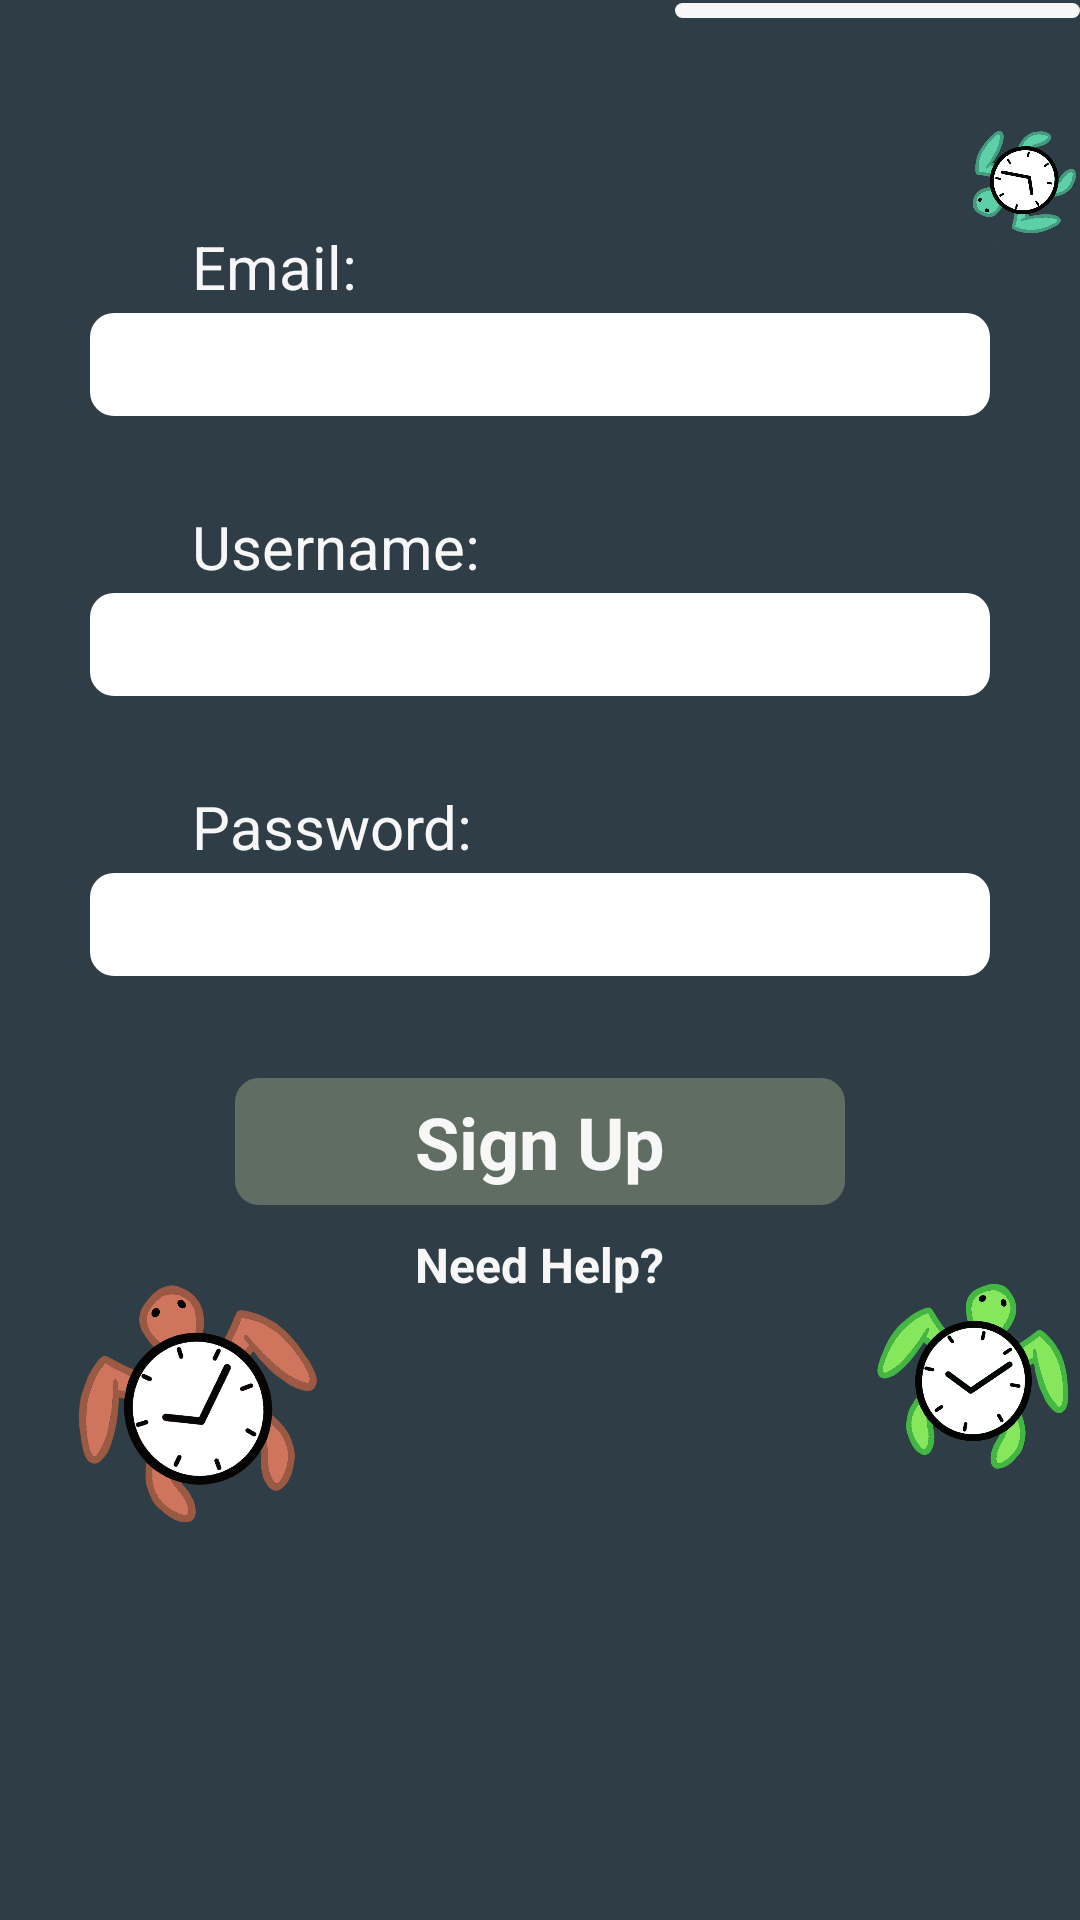

The Android layout XML behind this screen, and the referenced resources:
<!-- AndroidManifest.xml: application theme Theme.OPSC_POE -->
<!-- res/layout/sign_up_fragment.xml -->
<?xml version="1.0" encoding="utf-8"?>
<RelativeLayout xmlns:android="http://schemas.android.com/apk/res/android"
    xmlns:app="http://schemas.android.com/apk/res-auto"
    android:layout_width="match_parent"
    android:layout_height="600dp"
    android:background="@color/Dark_Green">

    <View
        android:id="@+id/vwEntryMethodBar"
        android:layout_width="140dp"
        android:layout_height="5dp"
        android:layout_marginTop="1dp"
        android:layout_marginLeft="225dp"
        android:background="@drawable/rounded_rectangle"
        android:backgroundTint="@color/Input_Grey"/>




    <ImageView
        android:id="@+id/imgCyanTurtle"
        android:layout_width="80dp"
        android:layout_height="80dp"
        app:srcCompat="@drawable/cyanturtle"
        android:layout_marginLeft="320dp"
        android:layout_marginTop="15dp"
        android:rotation="-125"
        android:layout_below="@id/vwEntryMethodBar"/>

    <TextView
        android:id="@+id/tvEmailPrompt"
        android:layout_below="@id/imgCyanTurtle"
        android:layout_marginTop="-26dp"
        android:layout_marginLeft="64dp"
        android:layout_width="wrap_content"
        android:layout_height="wrap_content"
        android:layout_weight="1"
        android:textSize="20dp"
        android:textColor="@color/Input_Grey"
        android:text="Email:"
        android:textAlignment="center"
        />


    <EditText
        android:layout_marginTop="2dp"
        android:layout_centerHorizontal="true"
        android:layout_below="@id/tvEmailPrompt"
        android:layout_marginLeft="20dp"
        android:id="@+id/etEmail"
        android:layout_width="300dp"
        android:layout_height="wrap_content"
        android:ems="10"
        android:inputType="textEmailAddress"
        android:background="@drawable/rounded_rectangle"
        android:padding="5dp"/>

    <TextView
        android:id="@+id/tvUsernamePrompt"
        android:layout_below="@id/etEmail"
        android:layout_marginTop="30dp"
        android:layout_marginLeft="64dp"
        android:layout_width="wrap_content"
        android:layout_height="wrap_content"
        android:layout_weight="1"
        android:textSize="20dp"
        android:textColor="@color/Input_Grey"
        android:text="Username:"
        android:textAlignment="center"
        />


    <EditText
        android:layout_marginTop="2dp"
        android:layout_centerHorizontal="true"
        android:layout_below="@id/tvUsernamePrompt"
        android:layout_marginLeft="20dp"
        android:id="@+id/etUsername"
        android:layout_width="300dp"
        android:layout_height="wrap_content"
        android:ems="10"
        android:inputType="text"
        android:background="@drawable/rounded_rectangle"
        android:padding="5dp"/>

    <TextView
        android:id="@+id/tvPasswordPrompt"
        android:layout_below="@id/etUsername"
        android:layout_marginTop="30dp"
        android:layout_marginLeft="64dp"
        android:layout_width="wrap_content"
        android:layout_height="wrap_content"
        android:layout_weight="1"
        android:textSize="20dp"
        android:textColor="@color/Input_Grey"
        android:text="Password:"
        android:textAlignment="center"
        />


    <EditText
        android:layout_marginTop="2dp"
        android:layout_centerHorizontal="true"
        android:layout_below="@id/tvPasswordPrompt"
        android:layout_marginLeft="20dp"
        android:id="@+id/etPassword"
        android:layout_width="300dp"
        android:layout_height="wrap_content"
        android:ems="10"
        android:inputType="textPassword"
        android:background="@drawable/rounded_rectangle"
        android:padding="5dp"/>


    <TextView
        android:id="@+id/tvSignUpButton"
        android:layout_below="@id/etPassword"
        android:layout_marginTop="34dp"
        android:layout_centerHorizontal="true"
        android:layout_width="wrap_content"
        android:layout_height="wrap_content"
        android:layout_weight="1"
        android:textSize="24dp"
        android:textColor="@color/Input_Grey"
        android:text="Sign Up"
        android:textAlignment="center"
        android:background="@drawable/rounded_rectangle"
        android:backgroundTint="@color/Muted_Green"
        android:paddingVertical="5dp"
        android:paddingHorizontal="60dp"
        android:textStyle="bold"
        android:onClick="onClick"
        android:clickable="true"/>

    <TextView
        android:id="@+id/tvNeedHelpButton"
        android:layout_below="@id/tvSignUpButton"
        android:layout_marginTop="4dp"
        android:layout_centerHorizontal="true"
        android:layout_width="wrap_content"
        android:layout_height="wrap_content"
        android:layout_weight="1"
        android:textSize="16dp"
        android:textColor="@color/Input_Grey"
        android:text="Need Help?"
        android:textAlignment="center"
        android:paddingVertical="5dp"
        android:paddingHorizontal="60dp"
        android:textStyle="bold"
        android:onClick="onClick"
        android:clickable="true"/>


    <ImageView
        android:id="@+id/imgBrownTurtle"
        android:layout_width="100dp"
        android:layout_height="100dp"
        android:layout_marginTop="-30dp"
        android:layout_marginLeft="290dp"
        android:rotation="10"
        app:srcCompat="@drawable/greenturtle"
        android:layout_below="@id/tvNeedHelpButton"/>

    <ImageView
        android:id="@+id/imgGreenTurtle"
        android:layout_width="90dp"
        android:layout_height="90dp"
        android:layout_marginLeft="20dp"
        android:layout_marginTop="-16dp"
        android:rotation="-20"
        app:srcCompat="@drawable/brownturtle"
        android:layout_below="@id/tvNeedHelpButton"/>

</RelativeLayout>
<!-- resources referenced by this layout -->
<resources>
  <color name="Dark_Green">#2F3E46</color>
  <color name="Input_Grey">#F7F7F7</color>
  <color name="Muted_Green">#606D63</color>
  <!-- drawable brownturtle: png bitmap (drawable, 95810 bytes) -->
  <!-- drawable cyanturtle: png bitmap (drawable, 95655 bytes) -->
  <!-- drawable greenturtle: png bitmap (drawable, 96419 bytes) -->
  <!-- drawable rounded_rectangle (drawable) -->
  <?xml version="1.0" encoding="utf-8"?>
  <shape xmlns:android="http://schemas.android.com/apk/res/android"
      android:shape="rectangle" >
  
      <solid android:color="@color/white" />
  
      <corners
          android:bottomLeftRadius="8dp"
          android:bottomRightRadius="8dp"
          android:topLeftRadius="8dp"
          android:topRightRadius="8dp" />
  
  </shape>
  <style name="Theme.OPSC_POE" parent="Theme.MaterialComponents.DayNight.DarkActionBar">
          
          <item name="colorPrimary">@color/purple_500</item>
          <item name="colorPrimaryVariant">@color/purple_700</item>
          <item name="colorOnPrimary">@color/white</item>
          
          <item name="colorSecondary">@color/teal_200</item>
          <item name="colorSecondaryVariant">@color/teal_700</item>
          <item name="colorOnSecondary">@color/black</item>
          
          <item name="android:statusBarColor">?attr/colorPrimaryVariant</item>
          
      </style>
  <color name="white">#FFFFFFFF</color>
  <color name="purple_500">#FF6200EE</color>
  <color name="purple_700">#FF3700B3</color>
  <color name="teal_200">#FF03DAC5</color>
  <color name="teal_700">#FF018786</color>
  <color name="black">#FF000000</color>
</resources>
